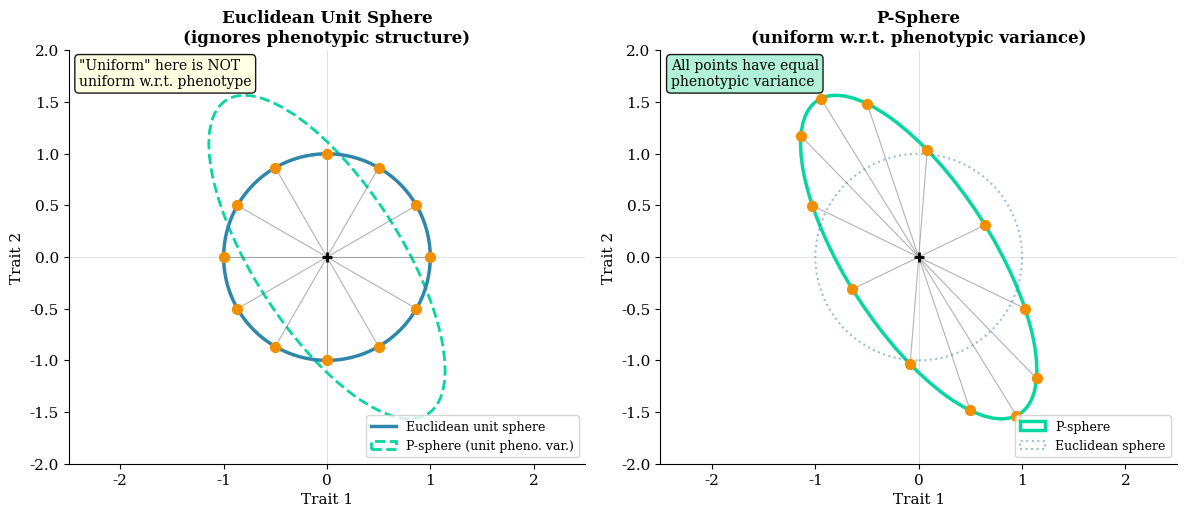
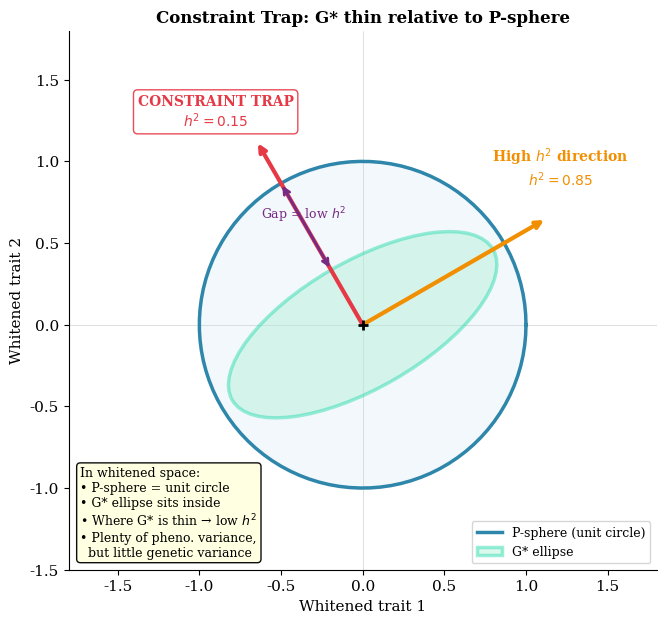
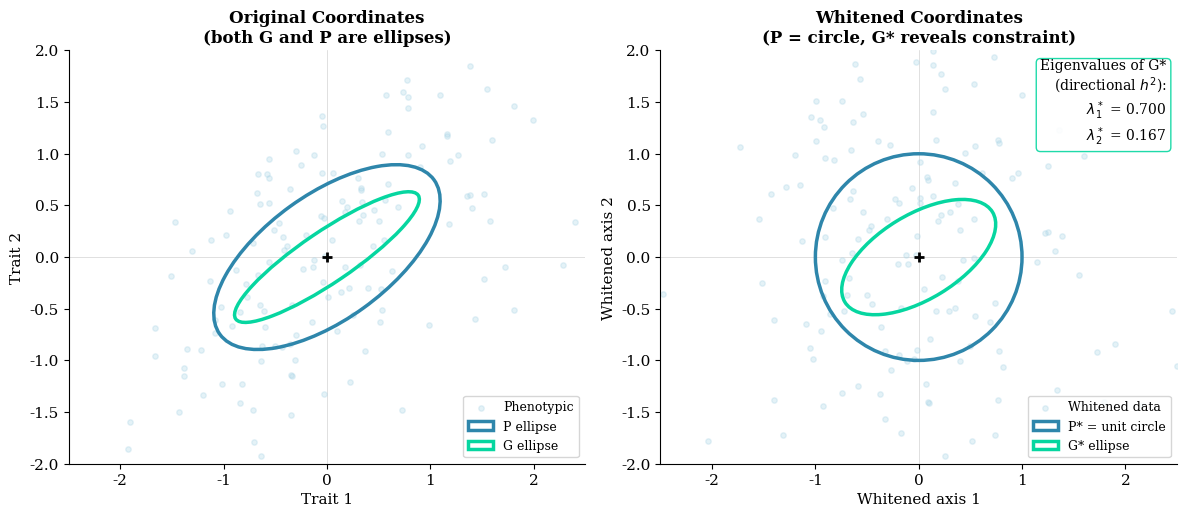

Write Python code to recreate these figures, in order.
#!/usr/bin/env python3
"""
Figures for Chapter 21: Whitening and the P-Sphere
====================================================

Generates:
- fig21_sphere_vs_psphere.png: Euclidean sphere vs P-sphere
- fig21_constraint_trap.png: Constraint trap in whitened space
- fig21_g_inside_p.png: G ellipse inside P ellipse, before and after whitening

Author: Daniel Ortiz-Barrientos
"""

import numpy as np
import matplotlib.pyplot as plt
from matplotlib.patches import Ellipse, Circle
from matplotlib.lines import Line2D
from scipy.linalg import sqrtm

# Style settings for book figures
plt.rcParams.update({
    'font.family': 'serif',
    'font.size': 11,
    'axes.titlesize': 12,
    'axes.labelsize': 11,
    'figure.facecolor': 'white',
    'axes.facecolor': 'white',
    'axes.spines.top': False,
    'axes.spines.right': False,
    'savefig.dpi': 300,
    'savefig.bbox': 'tight',
})

# Color palette
BLUE = '#2E86AB'
GREEN = '#06D6A0'
ORANGE = '#F18F01'
RED = '#E63946'
PURPLE = '#762A83'
GRAY = '#666666'
LIGHT_BLUE = '#a8d4e6'
LIGHT_GREEN = '#a8f0d4'
TEAL = '#20B2AA'

# =============================================================================
# Figure 1: Euclidean Sphere vs P-Sphere
# =============================================================================

print("Creating fig21_sphere_vs_psphere.png...")

fig, axes = plt.subplots(1, 2, figsize=(12, 5.5))

# Phenotypic covariance matrix
rho = 0.7
P = np.array([[1.5, rho*np.sqrt(1.5*0.8)], [rho*np.sqrt(1.5*0.8), 0.8]])
eigenvalues_P, eigenvectors_P = np.linalg.eigh(P)
angle_P = np.degrees(np.arctan2(eigenvectors_P[1, 1], eigenvectors_P[0, 1]))

# Left panel: Euclidean unit sphere (circle)
ax = axes[0]

# Draw unit circle
theta = np.linspace(0, 2*np.pi, 100)
ax.plot(np.cos(theta), np.sin(theta), '-', color=BLUE, linewidth=2.5,
        label='Euclidean unit sphere')

# Sample some "uniform" directions on Euclidean sphere
np.random.seed(42)
n_samples = 12
angles = np.linspace(0, 2*np.pi, n_samples, endpoint=False)
for ang in angles:
    x, y = np.cos(ang), np.sin(ang)
    ax.plot([0, x], [0, y], '-', color=GRAY, linewidth=0.8, alpha=0.5)
    ax.scatter([x], [y], s=50, c=ORANGE, zorder=3)

# Draw P-ellipse for reference (where phenotypic variance = 1)
# P-sphere: beta' P beta = 1
# This is an ellipse with semi-axes 1/sqrt(eigenvalues)
width_P = 2 / np.sqrt(eigenvalues_P[1])
height_P = 2 / np.sqrt(eigenvalues_P[0])
ellipse_P = Ellipse((0, 0), width_P, height_P, angle=angle_P,
                    fill=False, edgecolor=GREEN, linewidth=2, linestyle='--',
                    label='P-sphere (unit pheno. var.)')
ax.add_patch(ellipse_P)

ax.axhline(0, color='lightgray', linewidth=0.5, zorder=0)
ax.axvline(0, color='lightgray', linewidth=0.5, zorder=0)
ax.scatter([0], [0], s=60, c='black', marker='+', zorder=4, linewidths=2)

ax.set_xlim(-2.5, 2.5)
ax.set_ylim(-2, 2)
ax.set_aspect('equal')
ax.set_xlabel('Trait 1')
ax.set_ylabel('Trait 2')
ax.set_title('Euclidean Unit Sphere\n(ignores phenotypic structure)', 
             fontsize=12, fontweight='bold')
ax.legend(loc='lower right', fontsize=9)

# Annotation
ax.text(0.02, 0.98, 
        '"Uniform" here is NOT\nuniform w.r.t. phenotype', 
        transform=ax.transAxes, fontsize=10, va='top',
        bbox=dict(boxstyle='round', facecolor='lightyellow', alpha=0.9))

# Right panel: P-sphere
ax = axes[1]

# Draw P-sphere (ellipse in original coordinates)
ellipse_P2 = Ellipse((0, 0), width_P, height_P, angle=angle_P,
                     fill=False, edgecolor=GREEN, linewidth=2.5,
                     label='P-sphere')
ax.add_patch(ellipse_P2)

# Sample uniform directions on P-sphere
# In whitened space, sample from unit circle, then transform back
P_sqrt = eigenvectors_P @ np.diag(np.sqrt(eigenvalues_P)) @ eigenvectors_P.T
P_inv_sqrt = eigenvectors_P @ np.diag(1/np.sqrt(eigenvalues_P)) @ eigenvectors_P.T

for ang in angles:
    # Unit vector in whitened space
    w = np.array([np.cos(ang), np.sin(ang)])
    # Transform to original space (on P-sphere)
    beta = P_inv_sqrt @ w
    # Normalize to be on P-sphere (should already be there)
    beta = beta / np.sqrt(beta @ P @ beta)
    ax.plot([0, beta[0]], [0, beta[1]], '-', color=GRAY, linewidth=0.8, alpha=0.5)
    ax.scatter([beta[0]], [beta[1]], s=50, c=ORANGE, zorder=3)

# Draw Euclidean circle for reference
circle = Circle((0, 0), 1, fill=False, edgecolor=BLUE, linewidth=1.5, 
                linestyle=':', alpha=0.5, label='Euclidean sphere')
ax.add_patch(circle)

ax.axhline(0, color='lightgray', linewidth=0.5, zorder=0)
ax.axvline(0, color='lightgray', linewidth=0.5, zorder=0)
ax.scatter([0], [0], s=60, c='black', marker='+', zorder=4, linewidths=2)

ax.set_xlim(-2.5, 2.5)
ax.set_ylim(-2, 2)
ax.set_aspect('equal')
ax.set_xlabel('Trait 1')
ax.set_ylabel('Trait 2')
ax.set_title('P-Sphere\n(uniform w.r.t. phenotypic variance)', 
             fontsize=12, fontweight='bold')
ax.legend(loc='lower right', fontsize=9)

# Annotation
ax.text(0.02, 0.98, 
        'All points have equal\nphenotypic variance', 
        transform=ax.transAxes, fontsize=10, va='top',
        bbox=dict(boxstyle='round', facecolor=LIGHT_GREEN, alpha=0.9))

plt.tight_layout()
plt.savefig('fig21_sphere_vs_psphere.png', dpi=300, facecolor='white')
print("  Saved: fig21_sphere_vs_psphere.png")
plt.close()

# =============================================================================
# Figure 2: Constraint Trap
# =============================================================================

print("Creating fig21_constraint_trap.png...")

fig, ax = plt.subplots(figsize=(8, 7))

# In whitened space, P becomes the unit circle
# G* is an ellipse inside it

# G* eigenvalues (directional heritabilities)
h2_max = 0.85  # Maximum directional heritability
h2_min = 0.15  # Minimum directional heritability (the constraint trap)

# G* is diagonal in its own eigenbasis
# Let's rotate it 30 degrees for visual interest
rotation_angle = 30
theta_rad = np.radians(rotation_angle)
R = np.array([[np.cos(theta_rad), -np.sin(theta_rad)],
              [np.sin(theta_rad), np.cos(theta_rad)]])

# Draw P-sphere (unit circle in whitened space)
theta = np.linspace(0, 2*np.pi, 100)
ax.plot(np.cos(theta), np.sin(theta), '-', color=BLUE, linewidth=2.5,
        label='P-sphere (unit circle)')
ax.fill(np.cos(theta), np.sin(theta), color=LIGHT_BLUE, alpha=0.15)

# Draw G* ellipse
g_star_ellipse = Ellipse((0, 0), 2*np.sqrt(h2_max), 2*np.sqrt(h2_min), 
                         angle=rotation_angle,
                         fill=True, facecolor=LIGHT_GREEN, alpha=0.4,
                         edgecolor=GREEN, linewidth=2.5, label='G* ellipse')
ax.add_patch(g_star_ellipse)

# Mark the high h² direction (g*_max)
g_max_dir = R @ np.array([1, 0])
ax.annotate('', xy=g_max_dir*1.3, xytext=(0, 0),
            arrowprops=dict(arrowstyle='->', color=ORANGE, lw=3))
ax.text(g_max_dir[0]*1.4, g_max_dir[1]*1.4 + 0.15, 
        f'High $h^2$ direction\n$h^2 = {h2_max:.2f}$', 
        fontsize=10, color=ORANGE, ha='center', fontweight='bold')

# Mark the low h² direction (constraint trap)
g_min_dir = R @ np.array([0, 1])
ax.annotate('', xy=g_min_dir*1.3, xytext=(0, 0),
            arrowprops=dict(arrowstyle='->', color=RED, lw=3))
ax.text(g_min_dir[0]*1.4 - 0.2, g_min_dir[1]*1.4, 
        f'CONSTRAINT TRAP\n$h^2 = {h2_min:.2f}$', 
        fontsize=10, color=RED, ha='center', fontweight='bold',
        bbox=dict(boxstyle='round', facecolor='white', edgecolor=RED, alpha=0.9))

# Show the gap between G* and P-sphere in the trap direction
trap_on_gsphere = g_min_dir * np.sqrt(h2_min)
trap_on_psphere = g_min_dir * 1.0
ax.annotate('', xy=trap_on_psphere, xytext=trap_on_gsphere,
            arrowprops=dict(arrowstyle='<->', color=PURPLE, lw=2))
ax.text(-0.1, 0.65, 'Gap = low $h^2$', fontsize=9, color=PURPLE, ha='right')

ax.axhline(0, color='lightgray', linewidth=0.5, zorder=0)
ax.axvline(0, color='lightgray', linewidth=0.5, zorder=0)
ax.scatter([0], [0], s=60, c='black', marker='+', zorder=4, linewidths=2)

ax.set_xlim(-1.8, 1.8)
ax.set_ylim(-1.5, 1.8)
ax.set_aspect('equal')
ax.set_xlabel('Whitened trait 1')
ax.set_ylabel('Whitened trait 2')
ax.set_title('Constraint Trap: G* thin relative to P-sphere', 
             fontsize=12, fontweight='bold')

# Legend
ax.legend(loc='lower right', fontsize=9)

# Explanation box
explanation = (
    "In whitened space:\n"
    "• P-sphere = unit circle\n"
    "• G* ellipse sits inside\n"
    "• Where G* is thin → low $h^2$\n"
    "• Plenty of pheno. variance,\n"
    "  but little genetic variance"
)
ax.text(0.02, 0.02, explanation, transform=ax.transAxes, fontsize=9, va='bottom',
        bbox=dict(boxstyle='round', facecolor='lightyellow', alpha=0.95))

plt.savefig('fig21_constraint_trap.png', dpi=300, facecolor='white')
print("  Saved: fig21_constraint_trap.png")
plt.close()

# =============================================================================
# Figure 3: G inside P (before and after whitening)
# =============================================================================

print("Creating fig21_g_inside_p.png...")

fig, axes = plt.subplots(1, 2, figsize=(12, 5.5))

# Define G and P matrices
P = np.array([[1.2, 0.6], [0.6, 0.8]])
G = np.array([[0.8, 0.5], [0.5, 0.4]])  # G < P (h² < 1 in all directions)

# Eigendecompose both
eig_P = np.linalg.eigh(P)
eig_G = np.linalg.eigh(G)

angle_P = np.degrees(np.arctan2(eig_P[1][1, 1], eig_P[1][0, 1]))
angle_G = np.degrees(np.arctan2(eig_G[1][1, 1], eig_G[1][0, 1]))

# Left panel: Original coordinates
ax = axes[0]

# Generate phenotypic and genetic data
np.random.seed(789)
n = 150
data_P = np.random.multivariate_normal([0, 0], P, n)
data_G = np.random.multivariate_normal([0, 0], G, n)

ax.scatter(data_P[:, 0], data_P[:, 1], s=15, c=LIGHT_BLUE, alpha=0.3, 
           zorder=1, label='Phenotypic')

# Draw P ellipse (1 SD)
ellipse_P = Ellipse((0, 0), 2*np.sqrt(eig_P[0][1]), 2*np.sqrt(eig_P[0][0]), 
                    angle=angle_P,
                    fill=False, edgecolor=BLUE, linewidth=2.5, label='P ellipse')
ax.add_patch(ellipse_P)

# Draw G ellipse (1 SD)
ellipse_G = Ellipse((0, 0), 2*np.sqrt(eig_G[0][1]), 2*np.sqrt(eig_G[0][0]), 
                    angle=angle_G,
                    fill=False, edgecolor=GREEN, linewidth=2.5, label='G ellipse')
ax.add_patch(ellipse_G)

ax.axhline(0, color='lightgray', linewidth=0.5, zorder=0)
ax.axvline(0, color='lightgray', linewidth=0.5, zorder=0)
ax.scatter([0], [0], s=60, c='black', marker='+', zorder=4, linewidths=2)

ax.set_xlim(-2.5, 2.5)
ax.set_ylim(-2, 2)
ax.set_aspect('equal')
ax.set_xlabel('Trait 1')
ax.set_ylabel('Trait 2')
ax.set_title('Original Coordinates\n(both G and P are ellipses)', 
             fontsize=12, fontweight='bold')
ax.legend(loc='lower right', fontsize=9)

# Right panel: Whitened coordinates
ax = axes[1]

# Compute P^{-1/2}
P_inv_sqrt = eig_P[1] @ np.diag(1/np.sqrt(eig_P[0])) @ eig_P[1].T

# Compute G*
G_star = P_inv_sqrt @ G @ P_inv_sqrt

# Eigendecompose G*
eig_Gstar = np.linalg.eigh(G_star)
angle_Gstar = np.degrees(np.arctan2(eig_Gstar[1][1, 1], eig_Gstar[1][0, 1]))

# Whiten the phenotypic data
data_P_white = (P_inv_sqrt @ data_P.T).T

ax.scatter(data_P_white[:, 0], data_P_white[:, 1], s=15, c=LIGHT_BLUE, alpha=0.3, 
           zorder=1, label='Whitened data')

# P becomes unit circle
circle_P = Circle((0, 0), 1, fill=False, edgecolor=BLUE, linewidth=2.5,
                  label='P* = unit circle')
ax.add_patch(circle_P)

# G* ellipse
ellipse_Gstar = Ellipse((0, 0), 2*np.sqrt(eig_Gstar[0][1]), 2*np.sqrt(eig_Gstar[0][0]), 
                        angle=angle_Gstar,
                        fill=False, edgecolor=GREEN, linewidth=2.5, label='G* ellipse')
ax.add_patch(ellipse_Gstar)

# Mark eigenvalues of G* (directional heritabilities)
h2_vals = sorted(eig_Gstar[0], reverse=True)
ax.text(0.98, 0.98, 
        f"Eigenvalues of G*\n(directional $h^2$):\n"
        f"  $\\lambda_1^*$ = {h2_vals[0]:.3f}\n"
        f"  $\\lambda_2^*$ = {h2_vals[1]:.3f}", 
        transform=ax.transAxes, fontsize=10, va='top', ha='right',
        bbox=dict(boxstyle='round', facecolor='white', edgecolor=GREEN, alpha=0.9))

ax.axhline(0, color='lightgray', linewidth=0.5, zorder=0)
ax.axvline(0, color='lightgray', linewidth=0.5, zorder=0)
ax.scatter([0], [0], s=60, c='black', marker='+', zorder=4, linewidths=2)

ax.set_xlim(-2.5, 2.5)
ax.set_ylim(-2, 2)
ax.set_aspect('equal')
ax.set_xlabel('Whitened axis 1')
ax.set_ylabel('Whitened axis 2')
ax.set_title('Whitened Coordinates\n(P = circle, G* reveals constraint)', 
             fontsize=12, fontweight='bold')
ax.legend(loc='lower right', fontsize=9)

plt.tight_layout()
plt.savefig('fig21_g_inside_p.png', dpi=300, facecolor='white')
print("  Saved: fig21_g_inside_p.png")
plt.close()

# =============================================================================
# Summary
# =============================================================================

print("\n" + "="*60)
print("Chapter 21 Figures Complete")
print("="*60)
print("""
Generated figures:
  1. fig21_sphere_vs_psphere.png
     - Left: Euclidean unit sphere (ignores phenotypic structure)
     - Right: P-sphere (uniform w.r.t. phenotypic variance)
     - Shows same directions sampled on both
     
  2. fig21_constraint_trap.png
     - P-sphere as unit circle (whitened space)
     - G* ellipse inside, showing high h² and low h² directions
     - Constraint trap where G* is thin relative to P-sphere
     
  3. fig21_g_inside_p.png
     - Left: Original coordinates, G and P both ellipses
     - Right: Whitened coordinates, P = unit circle
     - Eigenvalues of G* shown as directional heritabilities
""")
